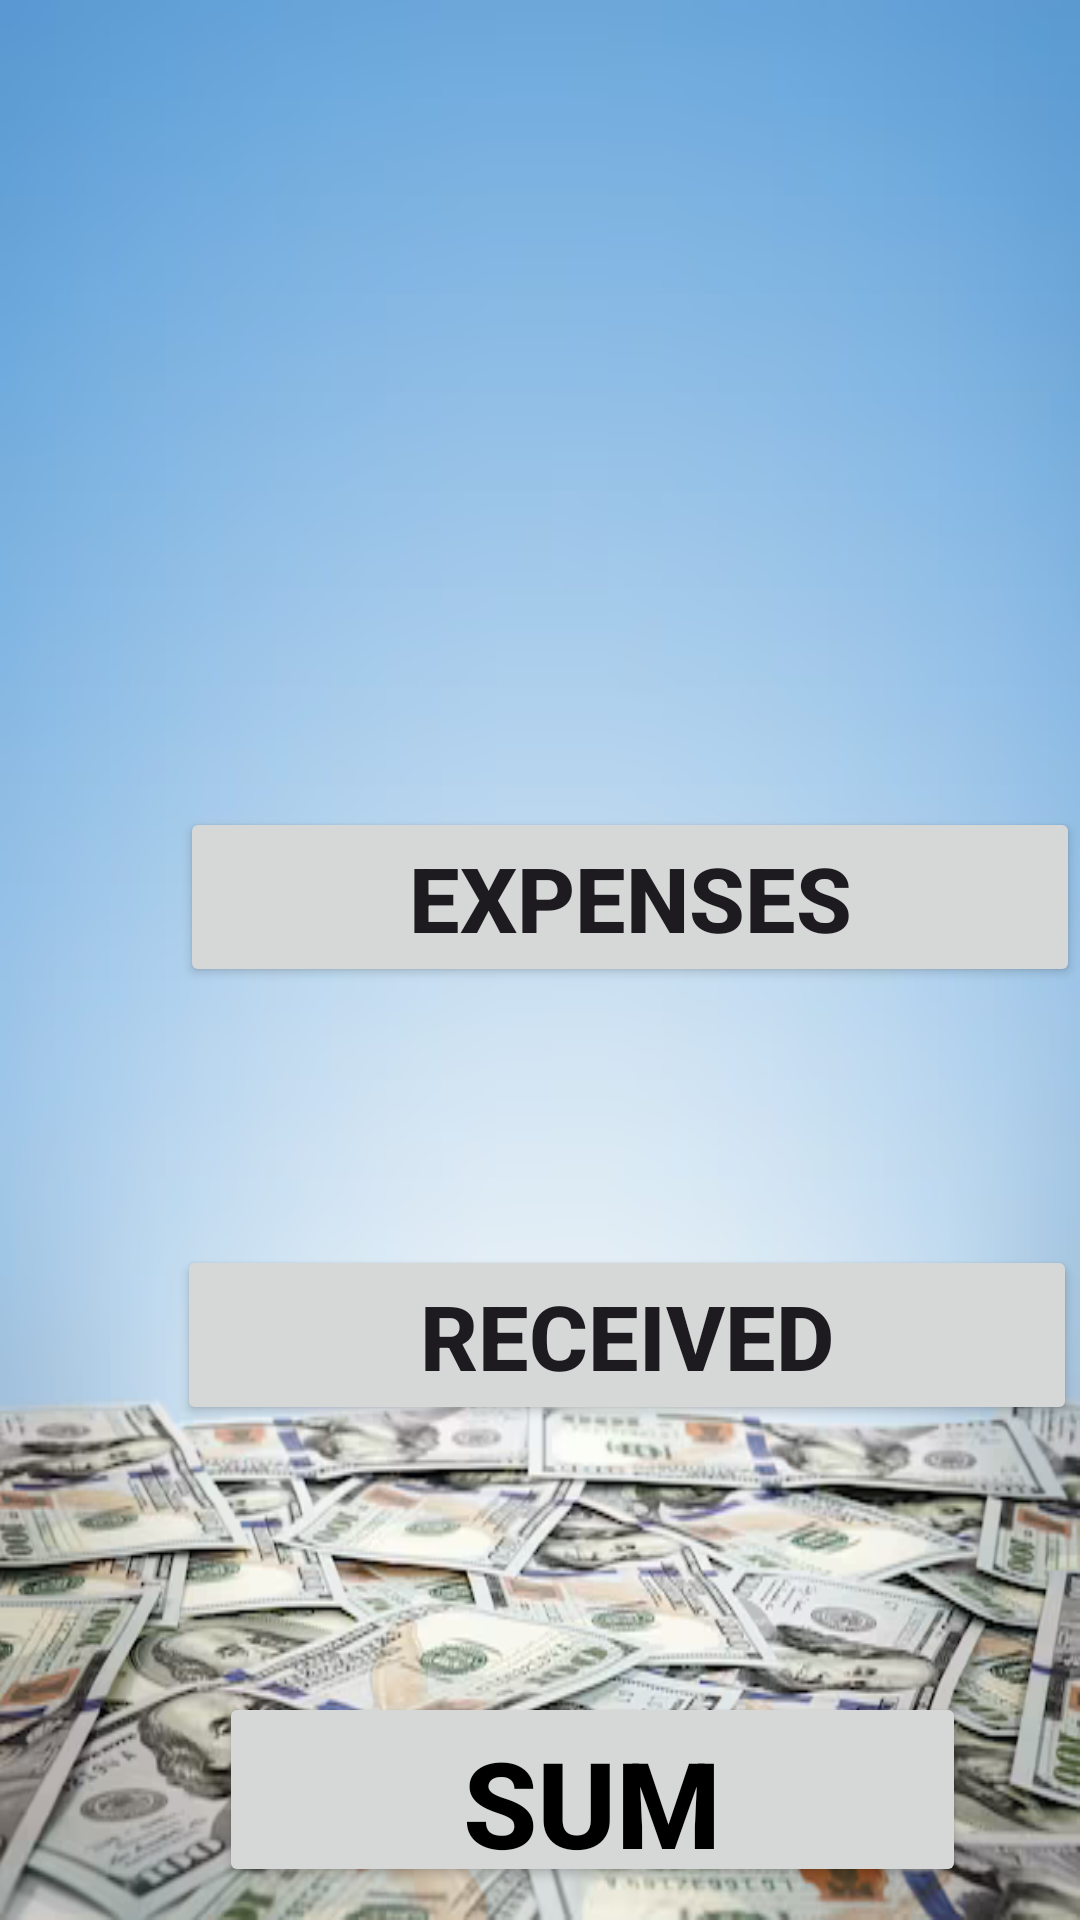

Produce the Android XML layout that renders to this screen, including the resource entries it uses.
<!-- AndroidManifest.xml: application theme Theme.BalanceToolApp -->
<!-- res/layout/activity_main.xml -->
<?xml version="1.0" encoding="utf-8"?>
<RelativeLayout xmlns:android="http://schemas.android.com/apk/res/android"
    xmlns:app="http://schemas.android.com/apk/res-auto"
    xmlns:tools="http://schemas.android.com/tools"
    android:layout_width="match_parent"
    android:layout_height="match_parent"
    android:background="@drawable/img_1"
    tools:context=".MainActivity">

    <Button
        android:id="@+id/mBExpenses"
        android:layout_width="300dp"
        android:layout_height="60dp"
        android:layout_alignParentStart="true"
        android:layout_alignParentTop="true"
        android:layout_centerHorizontal="true"
        android:layout_marginStart="60dp"
        android:textStyle="bold"
        android:textSize="30sp"
        android:layout_marginTop="269dp"
        android:text="Expenses" />

    <Button
        android:id="@+id/mBReceived"
        android:layout_width="300dp"
        android:layout_height="60dp"
        android:layout_alignParentStart="true"
        android:layout_alignParentTop="true"
        android:layout_centerHorizontal="true"
        android:layout_marginStart="59dp"
        android:layout_marginTop="415dp"
        android:text="Received"
        android:textSize="30sp"
        android:textStyle="bold" />

    <Button
        android:id="@+id/BtnTotalExpenses"
        android:layout_width="300dp"
        android:layout_height="65dp"
        android:layout_alignParentStart="true"
        android:layout_alignParentTop="true"
        android:layout_alignParentEnd="true"
        android:layout_centerHorizontal="true"
        android:layout_marginStart="73dp"
        android:layout_marginTop="564dp"
        android:layout_marginEnd="38dp"
        android:text="SUM"
        android:textColor="@color/black"
        android:textSize="40sp"
        android:textStyle="bold"
        tools:layout_editor_absoluteX="129dp"
        tools:layout_editor_absoluteY="515dp" />


</RelativeLayout>
<!-- resources referenced by this layout -->
<resources>
  <color name="black">#FF000000</color>
  <!-- drawable img_1: png bitmap (drawable, 324886 bytes) -->
  <style name="Theme.BalanceToolApp" parent="Base.Theme.BalanceToolApp" />
  <style name="Base.Theme.BalanceToolApp" parent="Theme.Material3.DayNight.NoActionBar">
          
          
      </style>
</resources>
